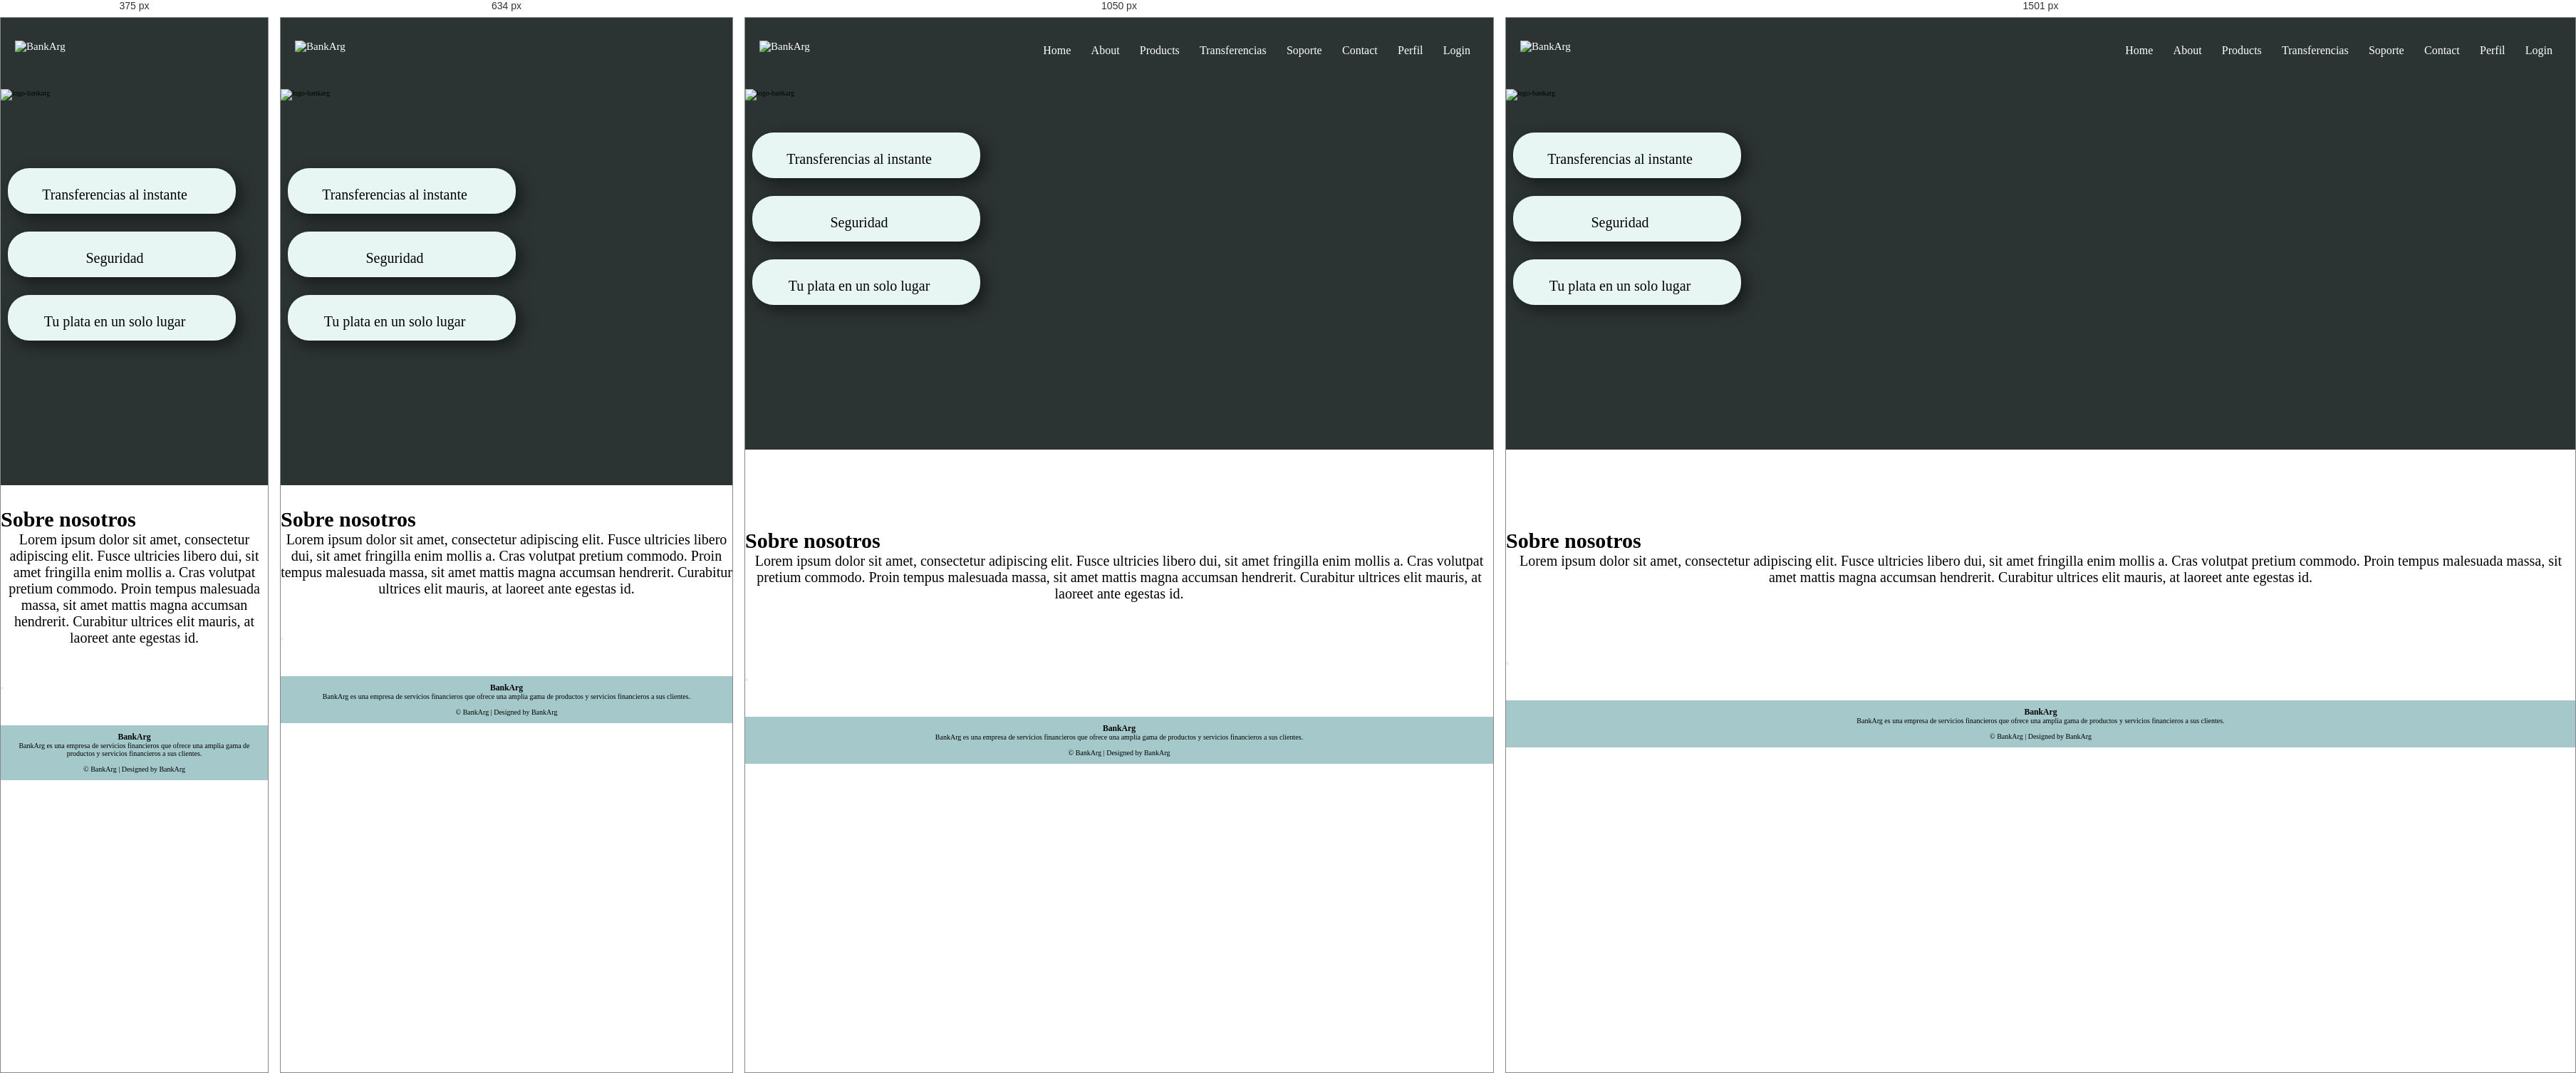
Rendered at 375 px, 634 px, 1050 px and 1501 px, left to right.

<!-- file: about.html -->
<!DOCTYPE html>
<html lang="en">

<head>
    <meta charset="UTF-8" />
    <meta http-equiv="X-UA-Compatible" content="IE=edge" />
    <meta name="viewport" content="width=device-width, initial-scale=1.0" />
    <title>BankArg</title>

    <!-- CSS -->
    <link rel="stylesheet" href="../css/style.css" />
    <link rel="stylesheet" href="../css/header.css" />
    <link rel="stylesheet" href="../css/footer.css" />
    <link rel="stylesheet" href="../css/about.css">

    <!-- Boostrap -->
    <link rel="stylesheet" href="https://maxcdn.bootstrapcdn.com/bootstrap/4.0.0/css/bootstrap.min.css" integrity="sha384-Gn5384xqQ1aoWXA+058RXPxPg6fy4IWvTNh0E263XmFcJlSAwiGgFAW/dAiS6JXm" crossorigin="anonymous" />

    <!-- JavaScript -->
    <script src="../js/script.js" defer></script>

    <!-- Font Awesome -->
    <link rel="stylesheet" href="https://cdnjs.cloudflare.com/ajax/libs/font-awesome/4.7.0/css/font-awesome.min.css" />

    <!-- Google Fonts -->
    <link rel="preconnect" href="https://fonts.googleapis.com" />
    <link rel="preconnect" href="https://fonts.gstatic.com" crossorigin />
</head>

<body>
    <!-- Header -->
    <header class="header-container">
        <nav class="nav-head">
            <a class="logo" href="../index.html">
                <img src="../assets/img/logo-no-background.png" alt="BankArg" class="nav-brand" />
            </a>
            <div class="nav-links" id="navLinks">
                <i class="fa fa-times" onclick="hideMenu()"></i>
                <ul>
                    <li><a href="../index.html">Home</a></li>
                    <li><a href="./about.html">About</a></li>
                    <li><a href="./products.html">Products</a></li>
                    <li><a href="./transferencia.html">Transferencias</a></li>
                    <li><a href="./soporte.html">Soporte</a></li>
                    <li><a href="./contact.html">Contact</a></li>
                    <li><a href="./perfil.html">Perfil</a></li>
                    <li><a href="./login.html" class="login">Login</a></li>
                </ul>
            </div>
            <i class="fa fa-bars" onclick="showMenu()"></i>
        </nav>
    </header>
    <!-- End Header -->

    <!-- Body -->
    <main class="background-main">
        <section class="container">
                <div class="row">
                    <div class="col-sm-12 col-md-12 col-xl-5 d-flex justify-content-center align-items-center"> <img src="../assets/img/logo-no-background.png" alt="logo-bankarg" class="image-main"></div>

                    <section class="col-sm-12 col-md-12 col-xl-7 d-flex justify-content-center flex-wrap">
                        <article class="main-cards d-flex align-items-center justify-content-center"><span><img src="../assets/img/account_balance_wallet.svg" alt=""></span><p>Transferencias al instante</p><div></div></article>
                        <article class="main-cards d-flex align-items-center justify-content-center"><span><img src="../assets/img/account_balance.svg" alt=""></span><p>Seguridad</p><div></div></article>
                        <article class="main-cards d-flex align-items-center justify-content-center"><span><img src="../assets/img/attach_money.svg" alt=""></span><p>Tu plata en un solo lugar</p><div></div></article>
                    </section>
                </div>
        </section>
        <div class="curva"></div>

        <section class="background-sobre-nosotros">
            <section class="container section-sobre-nosotros">
                <div class="row">
                    <article class="col-sm-12 col-md-12 col-xl-6 image-nosotros"><img src="../assets/img/Banker taking clients money for saving 1.svg" alt=""></article>
                    <article class="col-sm-12 col-md-12 col-xl-6 d-flex justify-content-center flex-wrap"><h1>Sobre nosotros</h1><p>Lorem ipsum dolor sit amet, consectetur adipiscing elit. Fusce ultricies libero dui, sit amet fringilla enim mollis a. Cras volutpat pretium commodo. Proin tempus malesuada massa, sit amet mattis magna accumsan hendrerit. Curabitur ultrices elit mauris, at laoreet ante egestas id.</p></article>
                </div>
            </section>
    
            <section>
                <div></div>
                <button></button>
            </section>
        </section>









    </main>
    <!-- End Body -->

    <!-- Footer -->
    <footer>
        <div class="footer-content">
            <h3>BankArg</h3>
            <p>
                BankArg es una empresa de servicios financieros que ofrece una amplia gama de productos y servicios financieros a sus clientes.
            </p>
            <div class="icons">
                <a href=""><i class="fa fa-facebook"></i></a>
                <a href=""></a><i class="fa fa-twitter"></i></a>
                <a href=""></a><i class="fa fa-instagram"></i></a>
                <a href=""><i class="fa fa-linkedin"></i></a>
            </div>
        </div>
        <div class="footer-bottom">&copy; BankArg | Designed by BankArg</div>
    </footer>
    <!-- End Footer -->
</body>

</html>

/* @media block from style.css */
@media (max-width: 500px) {
    .subheader h1 {
        display: none;
    }
    .subheader p {
        display: none;
    }
    .subheader-ingresar {
        font-size: 1rem;
        width: 80%;
        align-items: center;
        text-align: center;
        top: 70%;
        left: 50%;
    }
}

/* @media block from style.css */
@media (min-width: 500px) and (max-width: 800px) {
    .subheader h1 {
        display: none;
    }
    .subheader p {
        display: none;
    }
    .subheader-ingresar {
        font-size: 1rem;
        width: 60%;
        align-items: center;
        text-align: center;
        top: 70%;
        left: 50%;
    }
}

/* @media block from style.css */
@media (min-width: 800px) and (max-width: 1200px) {
    .subheader h1 {
        display: flex;
        left: 20%;
    }
    .subheader p {
        display: flex;
        left: 31%;
    }
    .subheader-ingresar {
        font-size: 1rem;
        width: 40%;
        top: 65%;
        left: 30%;
    }
}

/* @media block from style.css */
@media (min-width: 1200px) and (max-width: 1350px) {
    .subheader h1 {
        display: flex;
        left: 15%;
    }
    .subheader p {
        display: flex;
        left: 20%;
    }
    .subheader-ingresar {
        font-size: 1rem;
        width: 30%;
        top: 65%;
        left: 20%;
    }
}

/* @media block from style.css */
@media (min-width: 1350px) and (max-width: 1500px) {
    .subheader h1 {
        display: flex;
        left: 12%;
    }
    .subheader p {
        display: flex;
        left: 19%;
    }
    .subheader-ingresar {
        font-size: 1rem;
        width: 25%;
        top: 65%;
        left: 15%;
    }
}

/* @media block from style.css */
@media (min-width: 1500px) {
    .subheader h1 {
        display: flex;
        left: 9%;
    }
    .subheader p {
        display: flex;
        left: 15%;
    }
    .subheader-ingresar {
        font-size: 1rem;
        width: 20%;
        top: 65%;
        left: 12%;
    }
}

/* @media block from style.css */
@media (max-width: 800px) {
    .sub-details {
        font-style: justify;
    }
}

/* @media block from header.css */
@media (max-width: 900px) {
  .text-box h1 {
    font-size: 20px;
  }
  .nav-links ul li {
    display: block;
  }
  .nav-links {
    position: absolute;
    background: #395b64;
    height: 100vh;
    width: 200px;
    top: -13px;
    right: -200px;
    text-align: left;
    z-index: 10;
    transition: 1s;
  }
  nav .fa {
    display: block;
    color: #e7f6f2;
    margin: 10px;
    font-size: 22px;
    cursor: pointer;
  }
  .nav-links ul {
    padding: 30px;
  }
}

/* @media block from about.css */
@media(max-width:768px){
    .image-main {
        margin-bottom:70px ;
    }
    .sobre-nosotros-text{
        margin: 15px;
    }
    .background-sobre-nosotros .section-sobre-nosotros {
        padding: 20px 0 50px 0;
    }
}